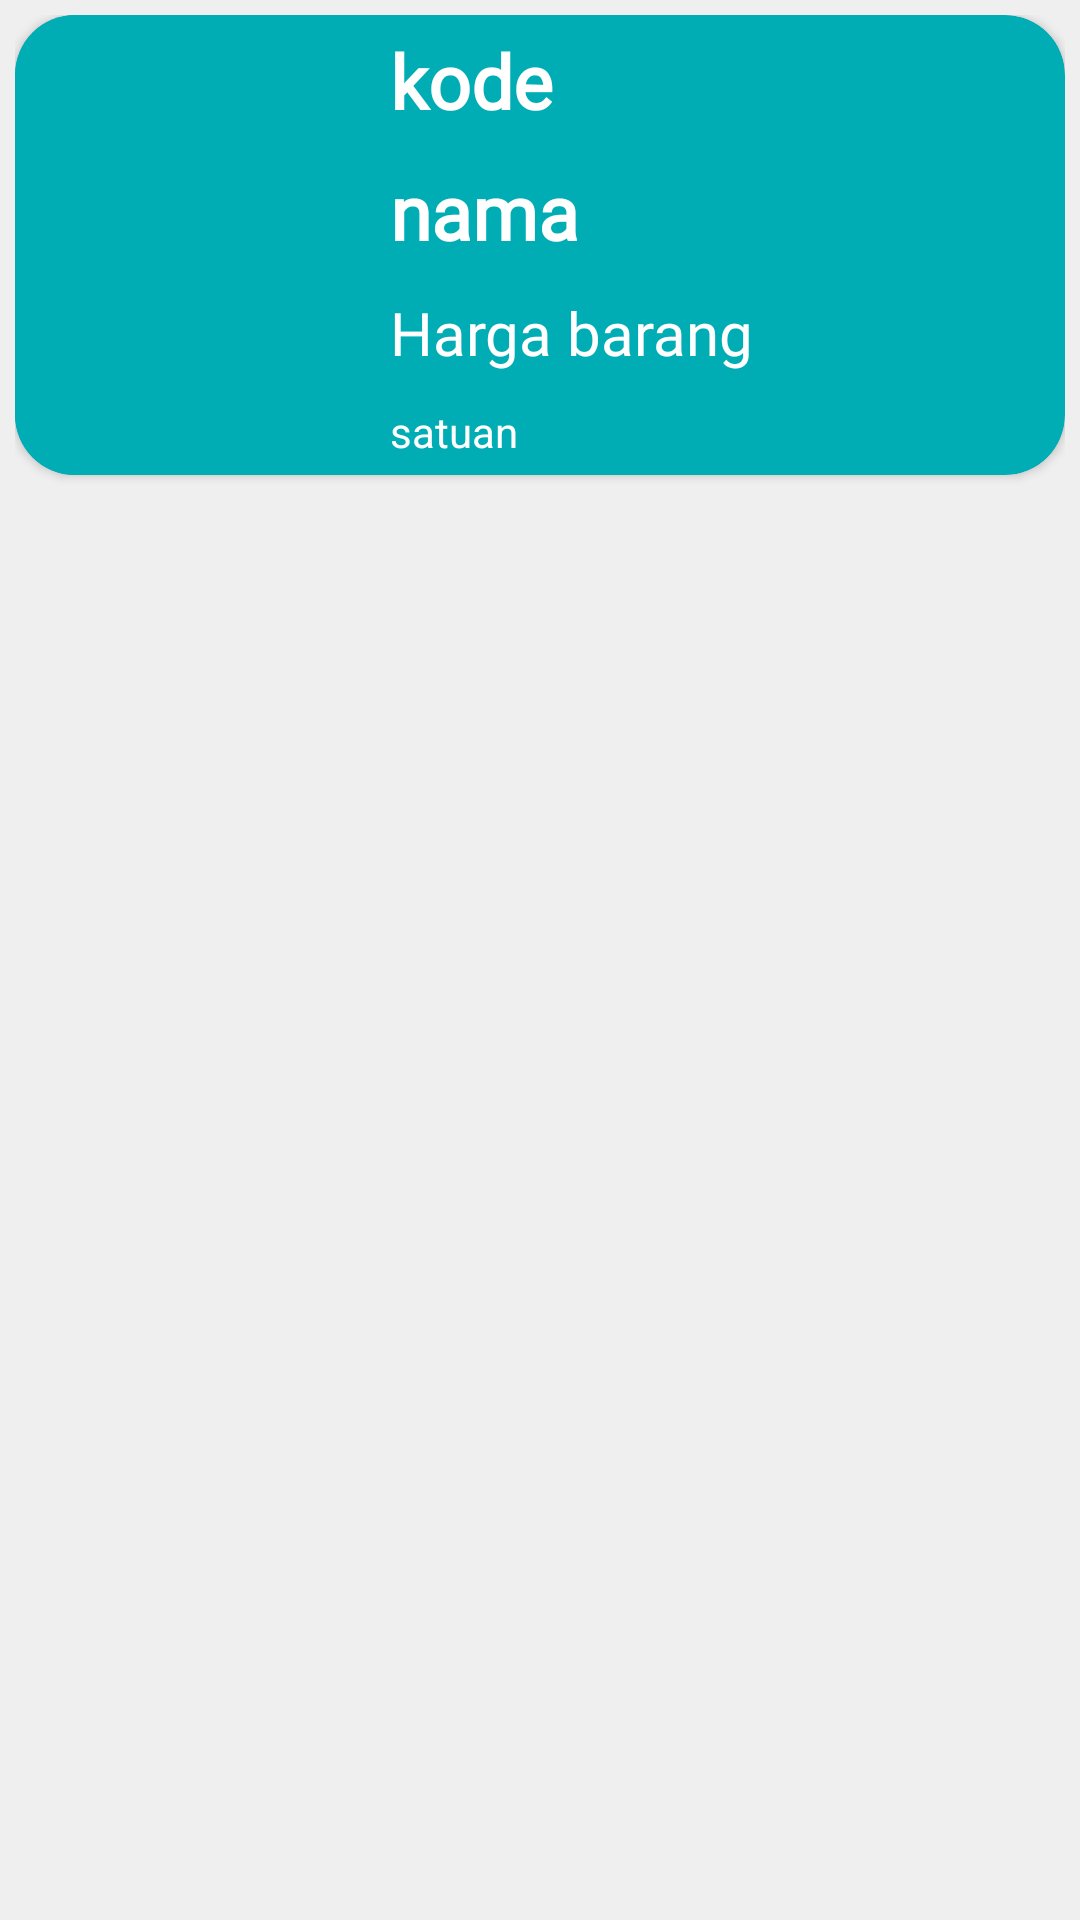

This screen was rendered from an Android layout file. Write that file and the resources it references.
<!-- AndroidManifest.xml: application theme Theme.A11202113905_Responsi -->
<!-- res/layout/format_barang.xml -->
<?xml version="1.0" encoding="utf-8"?>
<LinearLayout xmlns:android="http://schemas.android.com/apk/res/android"
    android:layout_width="match_parent"
    android:layout_height="wrap_content"
    android:background="#EEEEEEEE"
    xmlns:app="http://schemas.android.com/apk/res-auto"
    android:padding="5dp">

    <androidx.cardview.widget.CardView
        android:layout_width="match_parent"
        android:layout_height="wrap_content"
        android:backgroundTint="#00ADB5"
        app:cardCornerRadius="20dp">
        <RelativeLayout
            android:id="@+id/relatif01"
            android:layout_width="wrap_content"
            android:background="#00ADB5"
            android:layout_height="wrap_content">

            <ImageView
                android:id="@+id/gambarbarang"
                android:layout_width="120dp"
                android:layout_height="120dp"
                android:paddingRight="10dp"
                android:paddingLeft="10dp"
                android:src="@drawable/foto" />

            <TextView
                android:id="@+id/kodebarang"
                android:layout_width="wrap_content"
                android:layout_height="wrap_content"
                android:layout_toRightOf="@+id/gambarbarang"
                android:text="kode"
                android:textColor="@color/white"
                android:textStyle="bold"
                android:fontFamily="@font/almendra_bold"
                android:layout_margin="5dp"
                android:textSize="25sp" />

            <TextView
                android:id="@+id/namabarang"
                android:layout_width="wrap_content"
                android:layout_height="wrap_content"
                android:layout_below="@id/kodebarang"
                android:layout_margin="5dp"
                android:layout_marginStart="5dp"
                android:layout_marginTop="5dp"
                android:layout_marginEnd="5dp"
                android:layout_marginBottom="5dp"
                android:layout_toRightOf="@+id/gambarbarang"
                android:fontFamily="@font/allerta"
                android:text="nama "
                android:textColor="@color/white"
                android:textSize="25sp"
                android:textStyle="bold" />

            <TextView
                android:id="@+id/hargabarang"
                android:layout_width="wrap_content"
                android:layout_height="wrap_content"
                android:layout_below="@+id/namabarang"
                android:layout_marginStart="5dp"
                android:layout_marginTop="5dp"
                android:layout_marginEnd="5dp"
                android:layout_marginBottom="5dp"
                android:layout_toRightOf="@+id/gambarbarang"
                android:fontFamily="@font/almendra_bold"
                android:text="Harga barang"
                android:textColor="@color/white"
                android:textSize="20sp" />

            <TextView
                android:id="@+id/satuanbarang"
                android:layout_width="wrap_content"
                android:layout_height="wrap_content"
                android:layout_below="@id/hargabarang"
                android:layout_margin="5dp"
                android:layout_marginStart="5dp"
                android:layout_marginTop="5dp"
                android:layout_marginEnd="5dp"
                android:layout_marginBottom="5dp"
                android:layout_toRightOf="@id/gambarbarang"
                android:text="satuan"
                android:textColor="@color/white" />




        </RelativeLayout>
    </androidx.cardview.widget.CardView>
</LinearLayout>
<!-- resources referenced by this layout -->
<resources>
  <style name="Theme.A11202113905_Responsi" parent="Theme.MaterialComponents.DayNight.DarkActionBar">
          
          <item name="colorPrimary">#222831</item>
          <item name="colorPrimaryVariant">#222831</item>
          <item name="colorOnPrimary">@color/white</item>
          
          <item name="colorSecondary">@color/teal_200</item>
          <item name="colorSecondaryVariant">@color/teal_700</item>
          <item name="colorOnSecondary">@color/black</item>
          
          <item name="android:statusBarColor" tools:targetApi="l">?attr/colorPrimaryVariant</item>
          
      </style>
  <!-- not gathered from this repository: default colours our renderer supplied (Android Studio template values) -->
  <color name="teal_200">#FF03DAC5</color>
  <color name="teal_700">#FF018786</color>
  <color name="black">#FF000000</color>
  <color name="white">#FFFFFFFF</color>
</resources>
